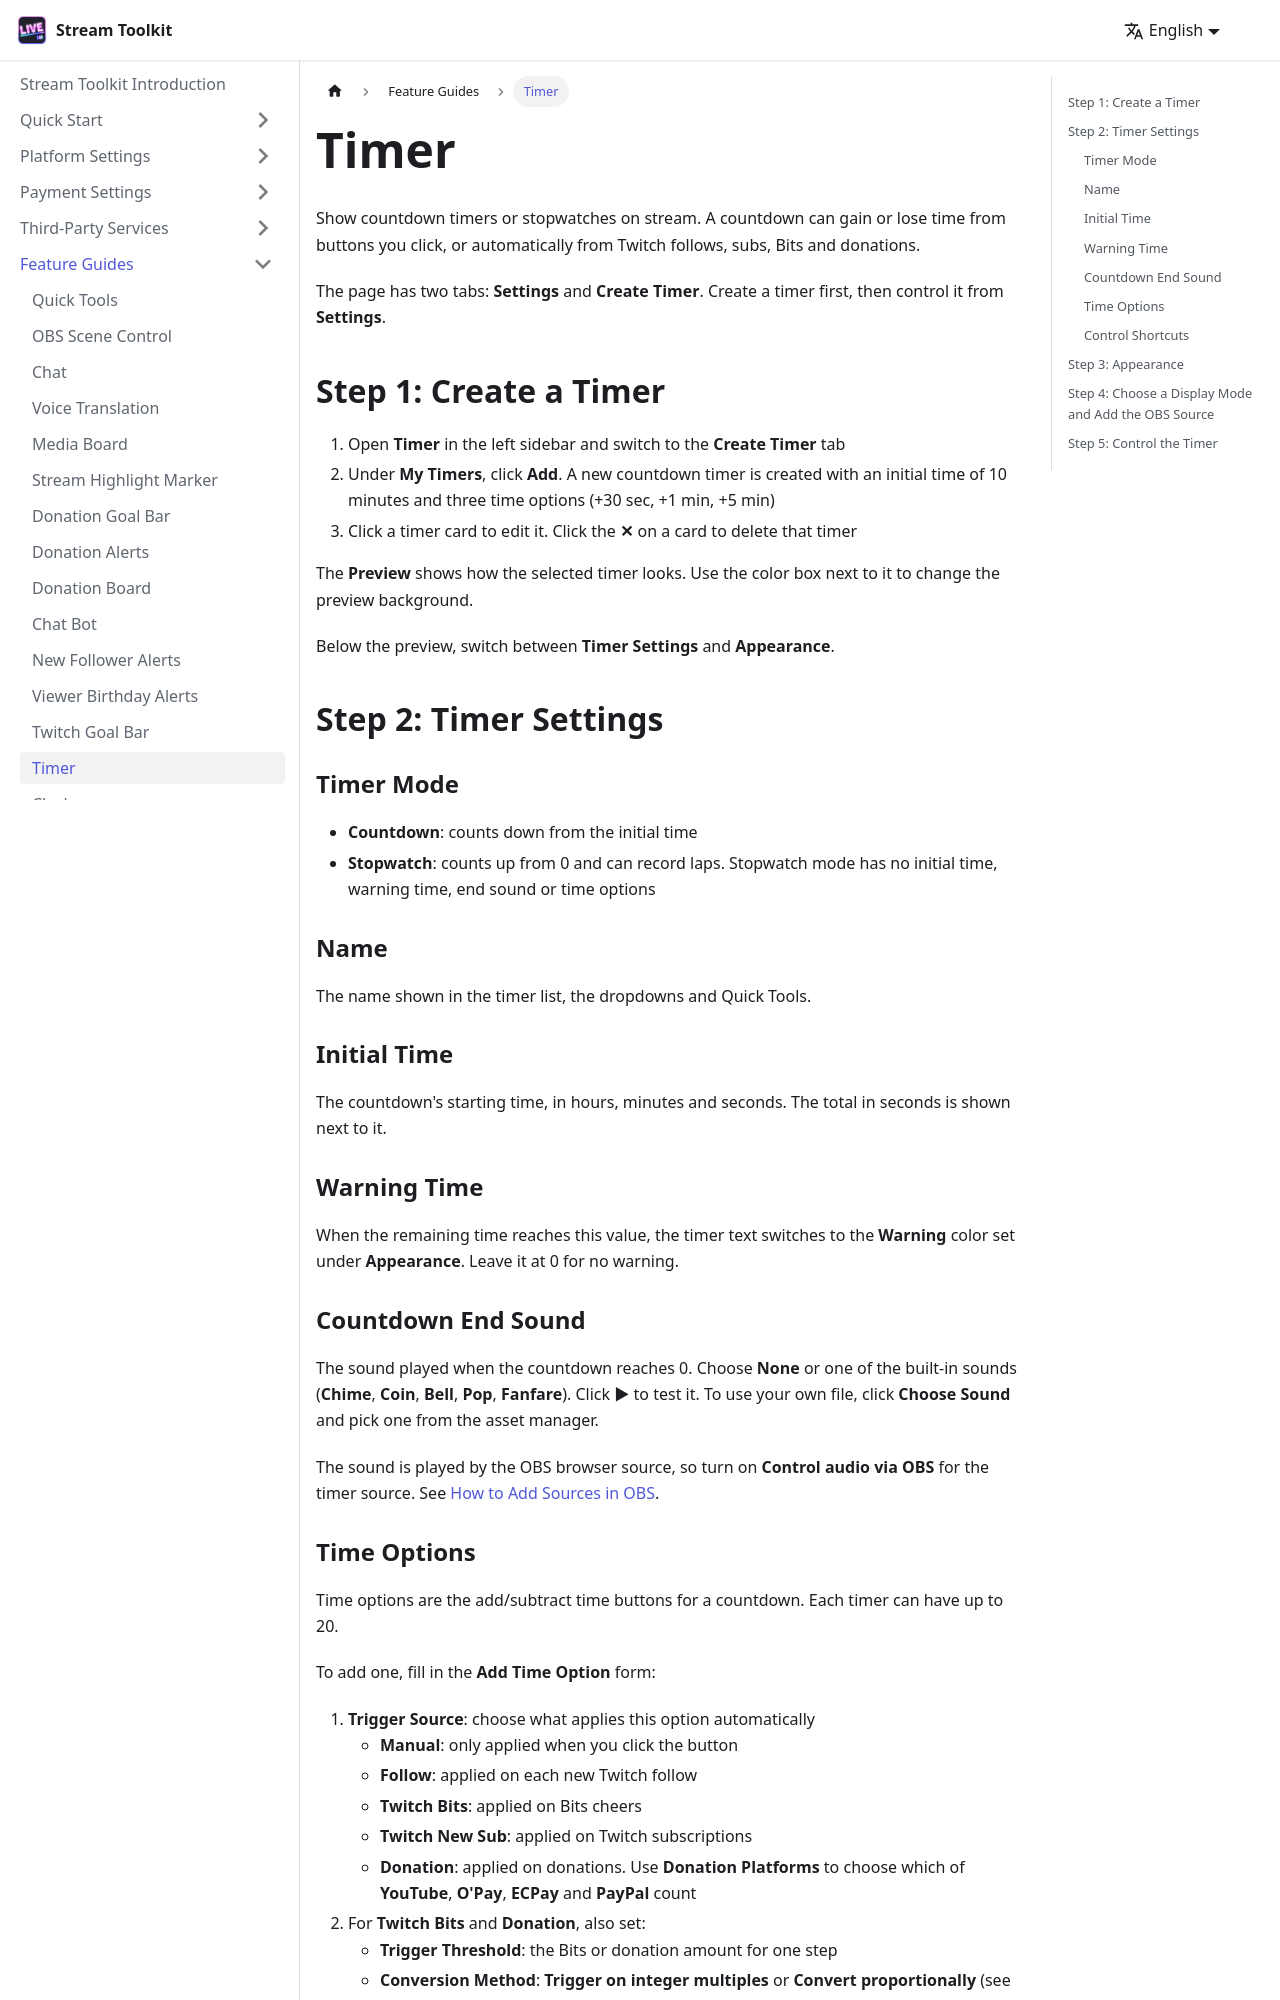

repository: penguin72huhu/StreamToolkitDocs · page: features/timer/index.html · generator: docusaurus

---
sidebar_position: 11
---

# Timer

Show countdown timers or stopwatches on stream. A countdown can gain or lose time from buttons you click, or automatically from Twitch follows, subs, Bits and donations.

The page has two tabs: **Settings** and **Create Timer**. Create a timer first, then control it from **Settings**.

## Step 1: Create a Timer

1. Open **Timer** in the left sidebar and switch to the **Create Timer** tab
2. Under **My Timers**, click **Add**. A new countdown timer is created with an initial time of 10 minutes and three time options (+30 sec, +1 min, +5 min)
3. Click a timer card to edit it. Click the **✕** on a card to delete that timer

The **Preview** shows how the selected timer looks. Use the color box next to it to change the preview background.

Below the preview, switch between **Timer Settings** and **Appearance**.

{/* TODO: 截圖 — 建立計時器分頁 */}

## Step 2: Timer Settings

### Timer Mode

- **Countdown**: counts down from the initial time
- **Stopwatch**: counts up from 0 and can record laps. Stopwatch mode has no initial time, warning time, end sound or time options

### Name

The name shown in the timer list, the dropdowns and Quick Tools.

### Initial Time

The countdown's starting time, in hours, minutes and seconds. The total in seconds is shown next to it.

### Warning Time

When the remaining time reaches this value, the timer text switches to the **Warning** color set under **Appearance**. Leave it at 0 for no warning.

### Countdown End Sound

The sound played when the countdown reaches 0. Choose **None** or one of the built-in sounds (**Chime**, **Coin**, **Bell**, **Pop**, **Fanfare**). Click **▶** to test it. To use your own file, click **Choose Sound** and pick one from the asset manager.

The sound is played by the OBS browser source, so turn on **Control audio via OBS** for the timer source. See [How to Add Sources in OBS](../getting-started/obs-source).
